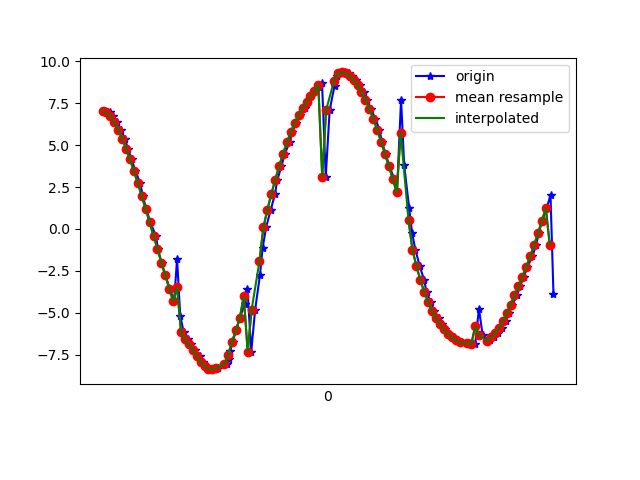

Data behind this chart, as committed beside it:
1618545353075, 1241029193407975, 7.0369534, -3.7181544, -5.718097
1618545353097, 1241029212638745, 6.955, -4.752, -5.008
1618545353114, 1241029231869515, 6.738, -5.631, -4.352
1618545353135, 1241029251100285, 6.359, -6.452, -3.739
1618545353152, 1241029270331055, 5.928, -7.155, -3.115
1618545353174, 1241029289561825, 5.39, -7.805, -2.463
1618545353189, 1241029308792595, 4.796, -8.346, -1.84
1618545353208, 1241029328023365, 4.15, -8.799, -1.177
1618545353228, 1241029347254135, 3.432, -9.159, -0.6067
1618545353253, 1241029366484905, 2.725, -9.413, 0.0578
1618545353265, 1241029385715675, 1.947, -9.584, 0.635
1618545353284, 1241029404946445, 1.182, -9.648, 1.25
1618545353303, 1241029424177215, 0.3939, -9.622, 1.82
1618545353333, 1241029443407985, -0.421, -9.501, 2.367
1618545353342, 1241029462638755, -1.191, -9.264, 2.967
1618545353361, 1241029481869525, -2.014, -8.951, 3.444
1618545353380, 1241029501100295, -2.774, -8.511, 3.988
1618545353403, 1241029520331065, -3.558, -7.972, 4.453
1618545353425, 1241029539561835, -4.301, -7.367, 4.823
1618545353440, 1241029558792605, -1.781, -8.695, -4.156
1618545353456, 1241029578023375, -5.178, -8.315, 0.3004
1618545353474, 1241029597254145, -6.175, -7.009, 2.963
1618545353494, 1241029616484915, -6.575, -5.83, 4.338
1618545353513, 1241029635715685, -6.892, -4.815, 5.035
1618545353532, 1241029654946455, -7.218, -3.876, 5.377
1618545353558, 1241029674177225, -7.583, -2.835, 5.523
1618545353571, 1241029693407995, -7.927, -1.732, 5.496
1618545353590, 1241029712638765, -8.194, -0.5784, 5.344
1618545353609, 1241029731869535, -8.347, 0.6178, 5.098
1618545353633, 1241029751100305, -8.368, 1.626, 4.834
1618545353647, 1241029770331075, -8.28, 2.595, 4.554
1618545353697, 1241029789561845, -8.074, 3.543, 4.277
1618545353707, 1241029808792615, -7.745, 4.473, 4.006
1618545353711, 1241029828023385, -7.291, 5.374, 3.741
1618545353723, 1241029847254155, -6.722, 6.236, 3.461
1618545353742, 1241029866484925, -6.051, 7.035, 3.152
1618545353760, 1241029885715695, -5.291, 7.761, 2.795
1618545353786, 1241029904946465, -4.457, 8.388, 2.412
1618545353799, 1241029924177235, -3.567, 8.893, 2.057
1618545353818, 1241029943408005, -7.324, 4.411, 4.79
1618545353838, 1241029962638775, -4.822, 7.719, 3.634
1618545353863, 1241029981869545, -2.72, 9.001, 2.763
1618545353876, 1241030001100315, -1.143, 9.496, 2.137
1618545353894, 1241030020331085, 0.09549, 9.667, 1.608
1618545353917, 1241030039690085, 1.134, 9.673, 1.094
1618545353939, 1241030058920855, 2.06, 9.564, 0.5717
1618545353951, 1241030078151625, 2.927, 9.353, 0.04604
1618545353972, 1241030097382395, 3.736, 9.048, -0.471
1618545353989, 1241030116613165, 4.489, 8.655, -0.9861
1618545354014, 1241030135843935, 5.176, 8.189, -1.48
1618545354027, 1241030155074705, 5.793, 7.668, -1.92
1618545354047, 1241030174305475, 6.338, 7.113, -2.294
1618545354066, 1241030193536245, 6.814, 6.541, -2.612
1618545354090, 1241030212767015, 7.226, 5.963, -2.875
1618545354103, 1241030231997785, 7.588, 5.389, -3.069
1618545354122, 1241030251228555, 7.914, 4.812, -3.202
1618545354141, 1241030270459325, 8.211, 4.211, -3.299
1618545354165, 1241030289690095, 8.488, 3.558, -3.367
1618545354179, 1241030308920865, 8.739, 2.859, -3.391
1618545354198, 1241030328151635, 3.123, 8.648, -3.391
1618545354218, 1241030347382405, 7.098, 5.302, -4.189
... 59 more rows
